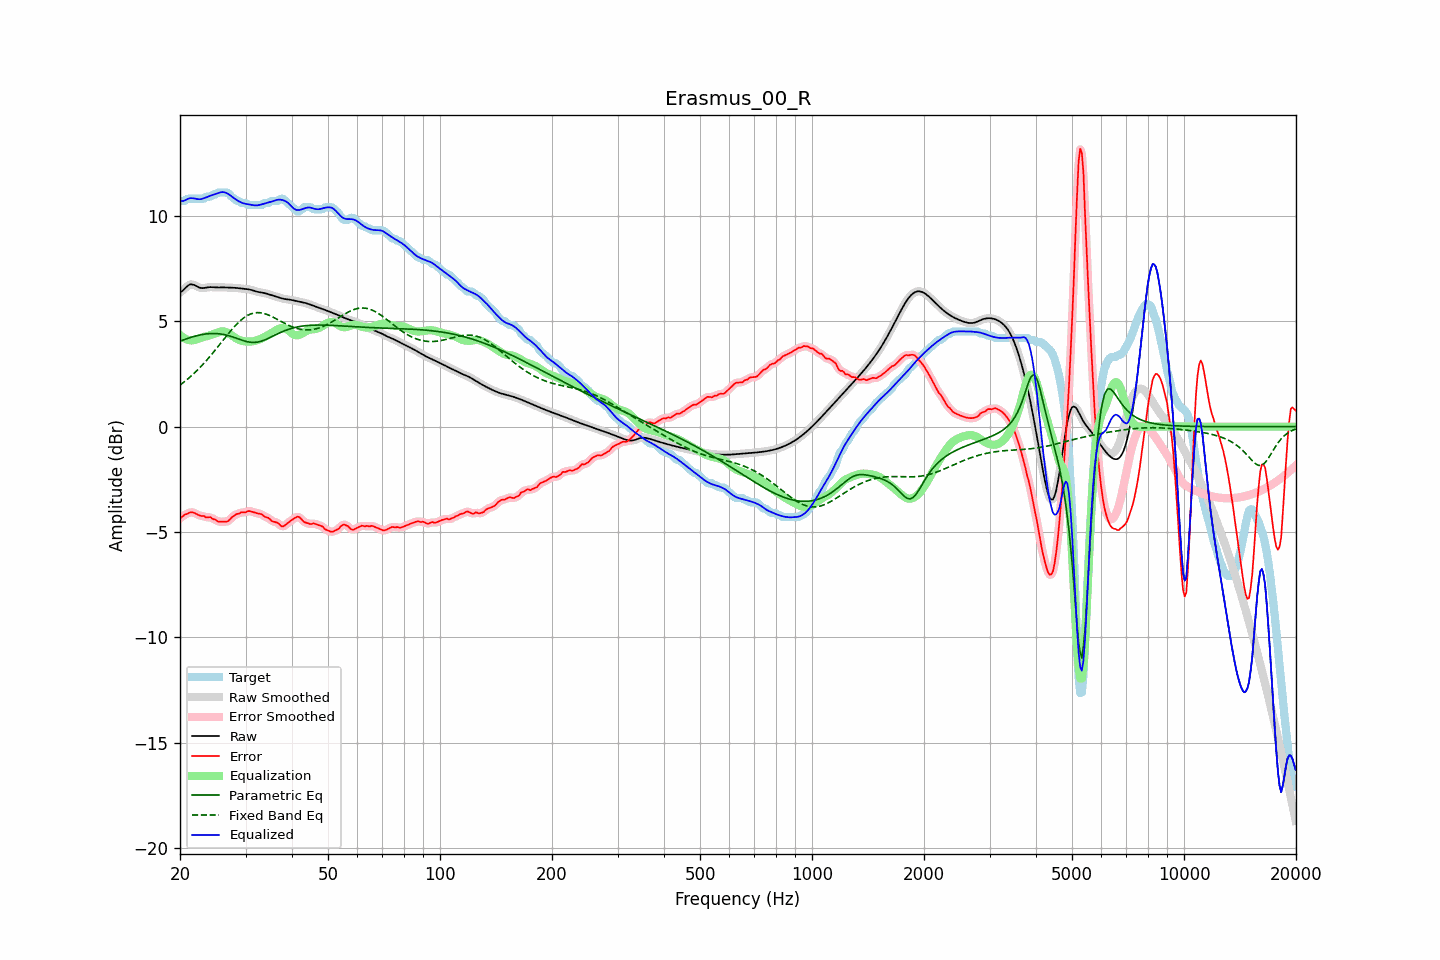

The file beside this chart, header and first rows:
frequency, raw, error, smoothed, error_smoothed, equalization, parametric_eq, fixed_band_eq, equalized_raw, equalized_smoothed, target
20.00, 6.36, -4.35, 6.35, -4.35, 4.35, 4.05, 1.97, 10.71, 10.70, 10.71
20.20, 6.41, -4.30, 6.42, -4.29, 4.28, 4.08, 2.03, 10.70, 10.70, 10.71
20.40, 6.47, -4.24, 6.49, -4.23, 4.23, 4.11, 2.09, 10.70, 10.71, 10.71
20.61, 6.55, -4.16, 6.55, -4.19, 4.18, 4.14, 2.15, 10.73, 10.73, 10.71
20.81, 6.63, -4.15, 6.63, -4.14, 4.14, 4.16, 2.21, 10.77, 10.77, 10.78
21.02, 6.69, -4.12, 6.69, -4.11, 4.12, 4.19, 2.27, 10.81, 10.81, 10.81
21.23, 6.74, -4.07, 6.73, -4.08, 4.10, 4.22, 2.34, 10.83, 10.83, 10.81
21.44, 6.75, -4.06, 6.75, -4.07, 4.09, 4.24, 2.41, 10.84, 10.84, 10.81
21.66, 6.74, -4.07, 6.74, -4.07, 4.09, 4.26, 2.47, 10.83, 10.83, 10.81
21.87, 6.71, -4.10, 6.71, -4.10, 4.11, 4.28, 2.55, 10.82, 10.82, 10.81
22.09, 6.67, -4.14, 6.67, -4.14, 4.13, 4.31, 2.62, 10.81, 10.81, 10.81
22.31, 6.63, -4.18, 6.63, -4.18, 4.16, 4.32, 2.69, 10.79, 10.79, 10.81
22.54, 6.60, -4.21, 6.60, -4.21, 4.19, 4.34, 2.77, 10.79, 10.79, 10.81
22.76, 6.58, -4.23, 6.58, -4.23, 4.22, 4.36, 2.85, 10.79, 10.79, 10.81
22.99, 6.57, -4.24, 6.57, -4.24, 4.24, 4.37, 2.93, 10.81, 10.81, 10.81
23.22, 6.58, -4.24, 6.58, -4.26, 4.26, 4.38, 3.01, 10.84, 10.84, 10.82
23.45, 6.59, -4.30, 6.59, -4.28, 4.28, 4.39, 3.10, 10.87, 10.87, 10.89
23.69, 6.60, -4.31, 6.60, -4.29, 4.29, 4.40, 3.18, 10.90, 10.90, 10.91
23.92, 6.61, -4.30, 6.61, -4.30, 4.31, 4.41, 3.27, 10.93, 10.93, 10.91
24.16, 6.62, -4.29, 6.62, -4.32, 4.34, 4.41, 3.36, 10.96, 10.96, 10.91
24.40, 6.62, -4.36, 6.62, -4.34, 4.37, 4.42, 3.45, 10.98, 10.98, 10.98
24.65, 6.61, -4.40, 6.61, -4.38, 4.40, 4.42, 3.55, 11.01, 11.01, 11.01
24.89, 6.61, -4.40, 6.61, -4.43, 4.42, 4.42, 3.64, 11.03, 11.03, 11.01
25.14, 6.60, -4.47, 6.60, -4.46, 4.45, 4.41, 3.73, 11.06, 11.06, 11.07
25.39, 6.60, -4.51, 6.60, -4.49, 4.48, 4.41, 3.83, 11.08, 11.08, 11.11
25.65, 6.60, -4.51, 6.60, -4.51, 4.51, 4.40, 3.93, 11.11, 11.11, 11.11
25.91, 6.60, -4.51, 6.60, -4.51, 4.52, 4.39, 4.02, 11.12, 11.12, 11.11
26.16, 6.60, -4.51, 6.60, -4.51, 4.52, 4.37, 4.12, 11.12, 11.12, 11.11
26.43, 6.60, -4.51, 6.60, -4.51, 4.50, 4.36, 4.21, 11.11, 11.11, 11.11
26.69, 6.60, -4.51, 6.60, -4.50, 4.48, 4.34, 4.31, 11.07, 11.07, 11.11
26.96, 6.60, -4.48, 6.60, -4.47, 4.44, 4.32, 4.40, 11.03, 11.03, 11.07
27.23, 6.59, -4.41, 6.59, -4.41, 4.39, 4.30, 4.49, 10.98, 10.98, 11.00
27.50, 6.59, -4.32, 6.59, -4.34, 4.34, 4.27, 4.58, 10.93, 10.93, 10.91
27.77, 6.59, -4.27, 6.59, -4.26, 4.28, 4.25, 4.67, 10.87, 10.87, 10.86
28.05, 6.58, -4.21, 6.58, -4.20, 4.23, 4.22, 4.76, 10.82, 10.82, 10.80
28.33, 6.58, -4.15, 6.58, -4.17, 4.18, 4.19, 4.84, 10.76, 10.76, 10.73
28.62, 6.57, -4.14, 6.57, -4.13, 4.14, 4.17, 4.92, 10.71, 10.71, 10.71
28.90, 6.56, -4.12, 6.56, -4.10, 4.11, 4.14, 4.99, 10.67, 10.67, 10.68
29.19, 6.55, -4.06, 6.55, -4.08, 4.08, 4.11, 5.06, 10.63, 10.63, 10.61
29.48, 6.54, -4.07, 6.55, -4.07, 4.06, 4.09, 5.12, 10.60, 10.61, 10.61
29.78, 6.54, -4.07, 6.54, -4.06, 4.05, 4.06, 5.18, 10.58, 10.58, 10.61
30.08, 6.53, -4.07, 6.53, -4.05, 4.04, 4.04, 5.23, 10.57, 10.57, 10.60
30.38, 6.52, -4.01, 6.52, -4.03, 4.03, 4.03, 5.27, 10.55, 10.55, 10.54
30.68, 6.51, -4.00, 6.51, -4.01, 4.03, 4.01, 5.31, 10.54, 10.54, 10.51
30.99, 6.49, -4.02, 6.49, -4.02, 4.04, 4.00, 5.35, 10.53, 10.53, 10.51
31.30, 6.47, -4.04, 6.47, -4.04, 4.04, 4.00, 5.37, 10.51, 10.51, 10.51
31.61, 6.44, -4.07, 6.44, -4.07, 4.06, 3.99, 5.39, 10.50, 10.50, 10.51
31.93, 6.42, -4.09, 6.42, -4.09, 4.07, 4.00, 5.40, 10.49, 10.49, 10.51
32.24, 6.40, -4.11, 6.40, -4.11, 4.10, 4.01, 5.41, 10.50, 10.50, 10.51
32.57, 6.38, -4.13, 6.38, -4.12, 4.13, 4.02, 5.41, 10.51, 10.51, 10.51
32.89, 6.37, -4.14, 6.37, -4.14, 4.16, 4.04, 5.40, 10.53, 10.53, 10.51
33.22, 6.36, -4.16, 6.36, -4.18, 4.19, 4.06, 5.39, 10.55, 10.55, 10.51
33.55, 6.34, -4.24, 6.34, -4.23, 4.23, 4.09, 5.37, 10.57, 10.57, 10.58
33.89, 6.33, -4.28, 6.32, -4.27, 4.27, 4.12, 5.35, 10.59, 10.59, 10.61
34.23, 6.30, -4.31, 6.30, -4.31, 4.31, 4.15, 5.32, 10.61, 10.61, 10.61
34.57, 6.28, -4.33, 6.28, -4.35, 4.35, 4.19, 5.29, 10.63, 10.63, 10.61
34.92, 6.26, -4.40, 6.26, -4.40, 4.40, 4.22, 5.26, 10.65, 10.65, 10.65
35.27, 6.23, -4.48, 6.23, -4.46, 4.44, 4.26, 5.23, 10.67, 10.67, 10.71
35.62, 6.21, -4.50, 6.21, -4.50, 4.49, 4.30, 5.19, 10.70, 10.70, 10.71
35.97, 6.19, -4.52, 6.19, -4.52, 4.54, 4.34, 5.15, 10.73, 10.73, 10.71
... 635 more rows
